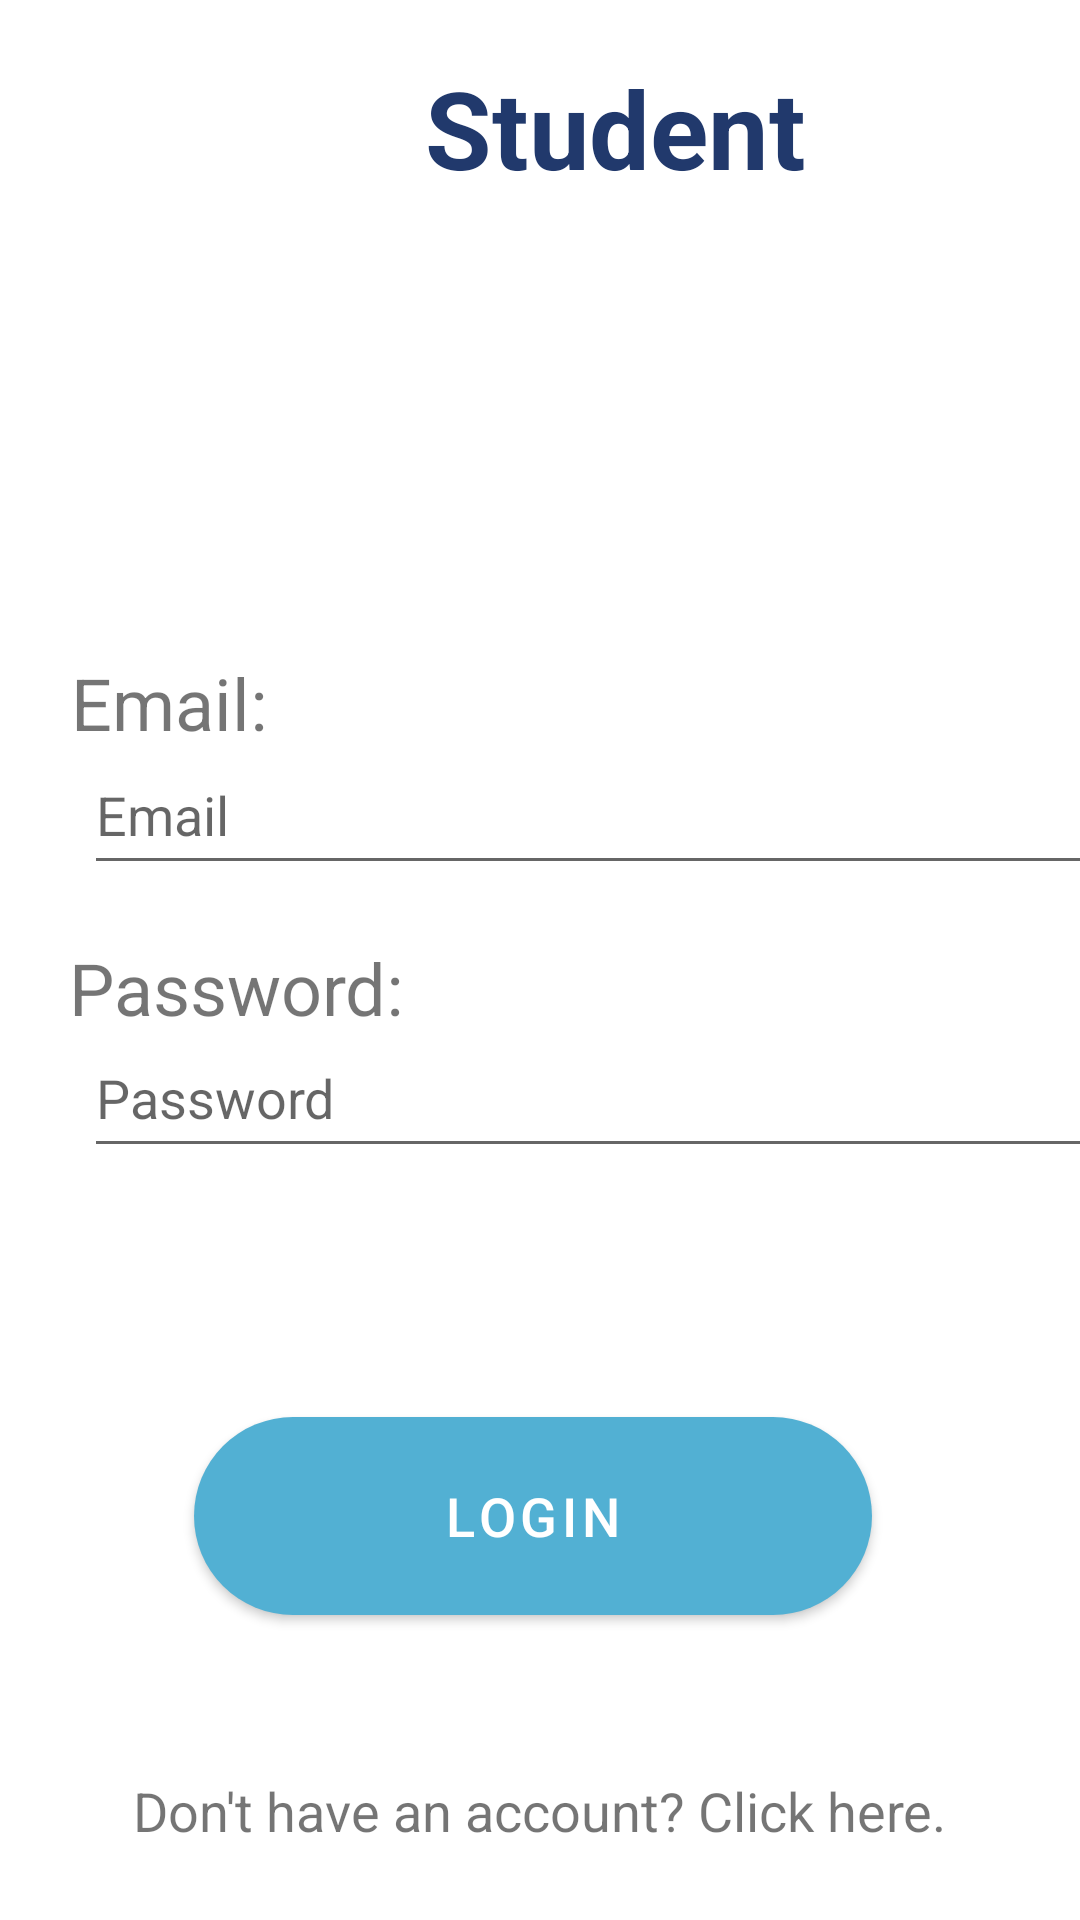

Reconstruct the res/layout file that produces this screen, plus the resources it refers to.
<!-- AndroidManifest.xml: application theme Theme.QuickAttend -->
<!-- res/layout/activity_student_login.xml -->
<?xml version="1.0" encoding="utf-8"?>
<androidx.constraintlayout.widget.ConstraintLayout xmlns:android="http://schemas.android.com/apk/res/android"
    xmlns:app="http://schemas.android.com/apk/res-auto"
    xmlns:tools="http://schemas.android.com/tools"
    android:layout_width="match_parent"
    android:layout_height="match_parent"
    tools:context=".students.StudentLoginActivity">

    <TextView
        android:layout_width="wrap_content"
        android:layout_height="wrap_content"
        android:text="Email:"
        android:textSize="24sp"
        app:layout_constraintBottom_toBottomOf="parent"
        app:layout_constraintHorizontal_bias="0.08"
        app:layout_constraintLeft_toLeftOf="parent"
        app:layout_constraintRight_toRightOf="parent"
        app:layout_constraintTop_toTopOf="parent"
        app:layout_constraintVertical_bias="0.359" />

    <EditText
        android:id="@+id/login_email"
        android:layout_width="350dp"
        android:layout_height="50dp"
        android:layout_marginStart="28dp"
        android:layout_marginLeft="28dp"
        android:hint="Email"
        android:inputType="textEmailAddress"
        android:textColorHighlight="#FF9800"
        android:textColorLink="#FF9800"
        app:layout_constraintBottom_toBottomOf="parent"
        app:layout_constraintRight_toRightOf="parent"
        app:layout_constraintStart_toStartOf="parent"
        app:layout_constraintTop_toTopOf="parent"
        app:layout_constraintVertical_bias="0.415" />

    <TextView
        android:layout_width="wrap_content"
        android:layout_height="wrap_content"
        android:text="Password:"
        android:textSize="24sp"
        app:layout_constraintBottom_toBottomOf="parent"
        app:layout_constraintHorizontal_bias="0.093"
        app:layout_constraintLeft_toLeftOf="parent"
        app:layout_constraintRight_toRightOf="parent"
        app:layout_constraintTop_toTopOf="parent"
        app:layout_constraintVertical_bias="0.515" />

    <EditText
        android:id="@+id/login_password"
        android:layout_width="350dp"
        android:layout_height="50dp"
        android:layout_marginStart="28dp"
        android:layout_marginLeft="28dp"
        android:hint="Password"
        android:inputType="textPassword"
        android:textColorHighlight="#FF9800"
        android:textColorLink="#FF9800"
        app:layout_constraintBottom_toBottomOf="parent"
        app:layout_constraintRight_toRightOf="parent"
        app:layout_constraintStart_toStartOf="parent"
        app:layout_constraintTop_toTopOf="parent"
        app:layout_constraintVertical_bias="0.575" />

    <Button
        android:id="@+id/login"
        android:layout_width="226dp"
        android:layout_height="66dp"
        android:layout_marginBottom="32dp"

        android:background="@drawable/btn_radius"
        android:text="Login"
        android:textColor="#FFFFFF"
        android:textSize="18sp"
        app:layout_constraintBottom_toBottomOf="parent"
        app:layout_constraintEnd_toEndOf="parent"
        app:layout_constraintHorizontal_bias="0.482"
        app:layout_constraintStart_toStartOf="parent"
        app:layout_constraintTop_toBottomOf="@+id/login_password"
        app:layout_constraintVertical_bias="0.543" />

    <TextView
        android:id="@+id/intentLoginText"
        android:layout_width="wrap_content"
        android:layout_height="wrap_content"
        android:text="Don't have an account? Click here."
        android:textSize="18sp"
        app:layout_constraintBottom_toBottomOf="parent"
        app:layout_constraintEnd_toEndOf="parent"
        app:layout_constraintStart_toStartOf="parent"
        app:layout_constraintTop_toBottomOf="@+id/login"
        app:layout_constraintVertical_bias="0.684" />



    <TextView
        android:layout_width="140dp"
        android:layout_height="53dp"
        android:layout_marginStart="135dp"
        android:layout_marginTop="16dp"
        android:text="Student"

        android:textStyle="bold"

        android:textColor="@color/ligh_blue"
        android:textSize="36sp"
        android:gravity="center"
        app:layout_constraintStart_toStartOf="parent"
        app:layout_constraintTop_toTopOf="parent"
        android:layout_marginLeft="135dp" />
    <ImageView
        android:id="@+id/imageView2"
        android:layout_width="122dp"
        android:layout_height="127dp"
        app:layout_constraintBottom_toBottomOf="parent"
        app:layout_constraintEnd_toEndOf="parent"
        app:layout_constraintHorizontal_bias="0.498"
        app:layout_constraintStart_toStartOf="parent"
        app:layout_constraintTop_toTopOf="parent"
        app:layout_constraintVertical_bias="0.182"
        app:srcCompat="@drawable/student" />

    <CheckBox
        android:id="@+id/checkbox_loginpass"
        android:layout_width="wrap_content"
        android:layout_height="wrap_content"
        android:layout_marginTop="33dp"
        android:layout_marginBottom="224dp"
        android:text="show_password"
        app:layout_constraintBottom_toBottomOf="parent"
        app:layout_constraintEnd_toEndOf="parent"
        app:layout_constraintHorizontal_bias="0.101"
        app:layout_constraintStart_toStartOf="parent"
        app:layout_constraintTop_toBottomOf="@+id/login_password"
        app:layout_constraintVertical_bias="0.0" />

</androidx.constraintlayout.widget.ConstraintLayout>
<!-- resources referenced by this layout -->
<resources>
  <color name="ligh_blue">#21396C</color>
  <!-- drawable btn_radius (drawable) -->
  <?xml version="1.0" encoding="utf-8"?>
  <shape xmlns:android="http://schemas.android.com/apk/res/android"
      android:shape="rectangle">
      <corners
          android:radius="35dp"
          />
      <gradient
          android:endColor="@color/ligh_blue"
          android:startColor="@color/dark_blue"
          />
  
  </shape>
  <style name="Theme.QuickAttend" parent="Theme.MaterialComponents.DayNight.DarkActionBar">
          
          <item name="colorPrimary">@color/dark_blue</item>
          <item name="colorPrimaryVariant">@color/ligh_blue</item>
          <item name="colorOnPrimary">@color/white</item>
          
          <item name="colorSecondary">@color/teal_200</item>
          <item name="colorSecondaryVariant">@color/teal_700</item>
          <item name="colorOnSecondary">@color/black</item>
          
          <item name="android:statusBarColor" tools:targetApi="l">?attr/colorPrimaryVariant</item>
          
      </style>
  <color name="dark_blue">#52b0d3</color>
  <color name="white">#FFFFFFFF</color>
  <color name="teal_200">#2E5098</color>
  <color name="teal_700">#FF018786</color>
  <color name="black">#FF000000</color>
</resources>
